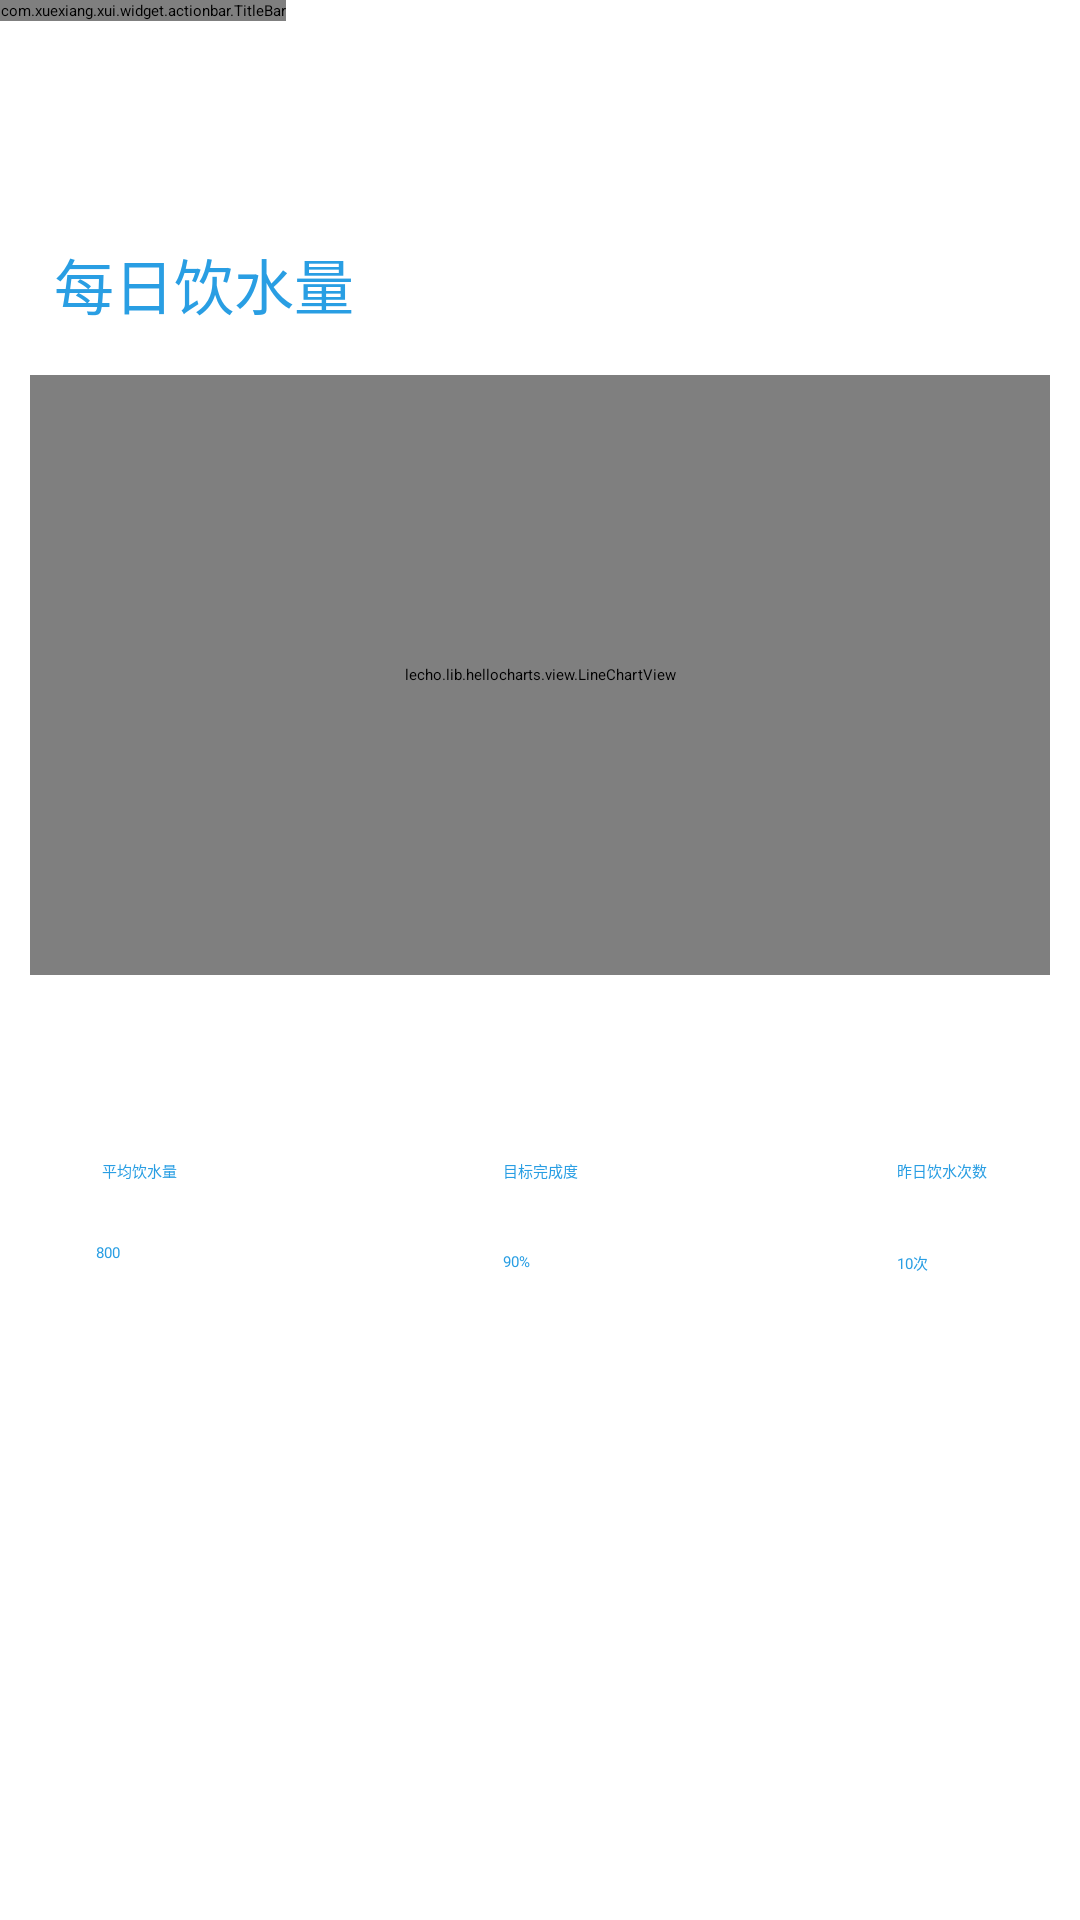

This screen was rendered from an Android layout file. Write that file and the resources it references.
<!-- AndroidManifest.xml: application theme Theme.MyApplication -->
<!-- res/layout/activity_statistics.xml -->
<?xml version="1.0" encoding="utf-8"?>
<androidx.constraintlayout.widget.ConstraintLayout xmlns:android="http://schemas.android.com/apk/res/android"
    xmlns:app="http://schemas.android.com/apk/res-auto"
    xmlns:tools="http://schemas.android.com/tools"
    android:layout_width="match_parent"
    android:layout_height="match_parent"
    tools:context=".StatisticsActivity">

    <include
        android:id="@+id/title"
        layout="@layout/title"
        android:layout_width="wrap_content"
        android:layout_height="0dp"
        android:layout_marginBottom="15dp"
        app:layout_constraintBottom_toTopOf="@+id/textView19"
        app:layout_constraintStart_toStartOf="parent"
        app:layout_constraintTop_toTopOf="parent" />

    <TextView
        android:id="@+id/textView19"
        android:layout_width="wrap_content"
        android:layout_height="wrap_content"
        android:layout_marginStart="18dp"
        android:layout_marginTop="80dp"
        android:text="每日饮水量"
        android:textColor="@color/colorPrimary"
        android:textSize="20dp"
        app:layout_constraintStart_toStartOf="parent"
        app:layout_constraintTop_toTopOf="parent" />

    <TextView
        android:id="@+id/textView20"
        android:layout_width="wrap_content"
        android:layout_height="wrap_content"
        android:layout_marginStart="34dp"

        android:text="平均饮水量"
        android:textColor="@color/colorPrimary"
        app:layout_constraintStart_toStartOf="parent"
        app:layout_constraintTop_toTopOf="@+id/textView21" />

    <TextView
        android:id="@+id/textView21"
        android:layout_width="wrap_content"
        android:layout_height="wrap_content"
        android:text="目标完成度"
        android:textColor="@color/colorPrimary"

        app:layout_constraintEnd_toEndOf="parent"
        app:layout_constraintStart_toStartOf="parent"
        app:layout_constraintTop_toTopOf="@+id/textView24" />

    <TextView
        android:id="@+id/textView22"
        android:layout_width="wrap_content"
        android:layout_height="wrap_content"
        android:layout_marginStart="32dp"

        android:layout_marginTop="20dp"
        android:text="800"
        android:textColor="@color/colorPrimary"
        app:layout_constraintStart_toStartOf="parent"
        app:layout_constraintTop_toBottomOf="@+id/textView20" />

    <TextView
        android:id="@+id/textView23"
        android:layout_width="wrap_content"
        android:layout_height="wrap_content"
        android:layout_marginTop="23dp"
        android:text="90%"

        android:textColor="@color/colorPrimary"
        app:layout_constraintStart_toStartOf="@+id/textView21"
        app:layout_constraintTop_toBottomOf="@+id/textView21" />

    <TextView
        android:id="@+id/textView24"
        android:layout_width="wrap_content"
        android:layout_height="wrap_content"
        android:layout_marginEnd="31dp"

        android:layout_marginBottom="246dp"
        android:text="昨日饮水次数"
        android:textColor="@color/colorPrimary"
        app:layout_constraintBottom_toBottomOf="parent"
        app:layout_constraintEnd_toEndOf="parent" />

    <TextView
        android:id="@+id/textView25"
        android:layout_width="wrap_content"
        android:layout_height="wrap_content"
        android:layout_marginTop="23dp"
        android:text="10次"

        android:textColor="@color/colorPrimary"
        app:layout_constraintStart_toStartOf="@+id/textView24"
        app:layout_constraintTop_toBottomOf="@+id/textView24" />

        <lecho.lib.hellocharts.view.LineChartView
            android:id="@+id/chart"
            app:layout_constraintTop_toBottomOf="@+id/title"
            app:layout_constraintStart_toStartOf="parent"
            app:layout_constraintEnd_toEndOf="parent"
            android:layout_marginStart="10dp"
            android:layout_marginEnd="10dp"
            android:layout_marginTop="60dp"
            android:layout_width="0dp"
            android:layout_height="200dp"
            app:layout_constraintWidth_default="spread" />

</androidx.constraintlayout.widget.ConstraintLayout>
<!-- res/layout/title.xml (included above) -->
<?xml version="1.0" encoding="utf-8"?>
<LinearLayout xmlns:android="http://schemas.android.com/apk/res/android"
    xmlns:app="http://schemas.android.com/apk/res-auto"
    android:orientation="vertical"
    android:layout_width="match_parent"
    android:layout_height="match_parent">

    <com.xuexiang.xui.widget.actionbar.TitleBar
        android:id="@+id/titleBar"
        android:layout_width="match_parent"
        android:layout_height="wrap_content"
        android:layout_marginTop="0dp"
        android:background="@color/xui_config_color_titlebar"
        app:tb_actionPadding="20dp"
        app:tb_barHeight="65dp"
        app:tb_dividerColor="#FFF"
        app:tb_leftImageResource="@drawable/setting48"
        app:tb_sideTextPadding="20dp"
        app:tb_subTitleText="今天你喝水了吗"
        app:tb_titleText="DunDun"
        />

</LinearLayout>
<!-- resources referenced by this layout -->
<resources>
  <color name="colorPrimary">#299EE3</color>
  <!-- drawable setting48: png bitmap (drawable, 1158 bytes) -->
  <style name="Theme.MyApplication" parent="XUITheme.Phone">
          
          <item name="colorPrimary">@color/purple_500</item>
          <item name="colorPrimaryVariant">@color/purple_700</item>
          <item name="colorOnPrimary">@color/white</item>
          
          <item name="colorSecondary">@color/teal_200</item>
          <item name="colorSecondaryVariant">@color/teal_700</item>
          <item name="colorOnSecondary">@color/black</item>
          
          <item name="android:statusBarColor">?attr/colorPrimaryVariant</item>
          
      </style>
  <color name="purple_500">#FF6200EE</color>
  <color name="purple_700">#FF3700B3</color>
  <color name="white">#FFFFFFFF</color>
  <color name="teal_200">#FF03DAC5</color>
  <color name="teal_700">#FF018786</color>
  <color name="black">#FF000000</color>
</resources>
